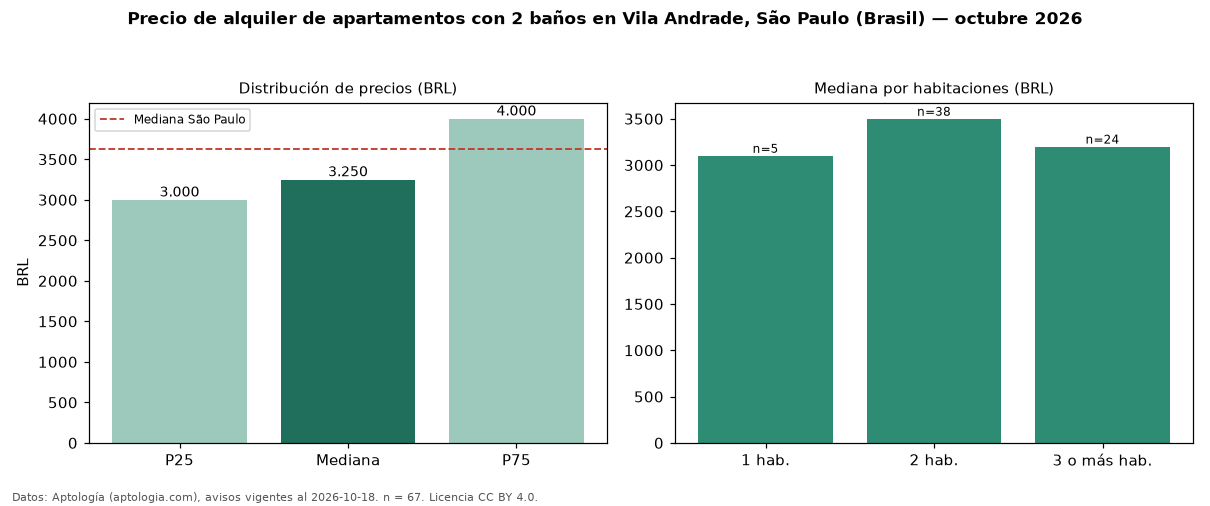

Source data for this figure (header and first rows):
seccion, metrica, valor, moneda, n
filtro, ban2, con 2 baños, , 67
precio, p25, 3000, BRL, 67
precio, mediana, 3250, BRL, 67
precio, p75, 4000, BRL, 67
precio, minimo, 1920, BRL, 67
precio, maximo, 9700, BRL, 67
m2, mediana_precio_m2, 49.19, BRL, 66
m2, area_mediana_m2, 69.0, m2, 66
admin, mediana_admin_mes, 1054, BRL, 65
banos, mediana_banos, 2.0, , 
parqueadero, pct_con_parqueadero, 100.0, %, 66
habitaciones, 1, 3100, BRL, 5
habitaciones, 2, 3500, BRL, 38
habitaciones, 3+, 3200, BRL, 24
ciudad, mediana_ciudad_referencia, 3621, BRL, 
ciudad, mediana_m2_ciudad, 63.16, BRL, 
fuente, fecha_datos, 2026-10-18, , 
fuente, atribucion, https://www.aptologia.com/br/aluguel/sao…, , 
fuente, licencia, CC BY 4.0, , 
